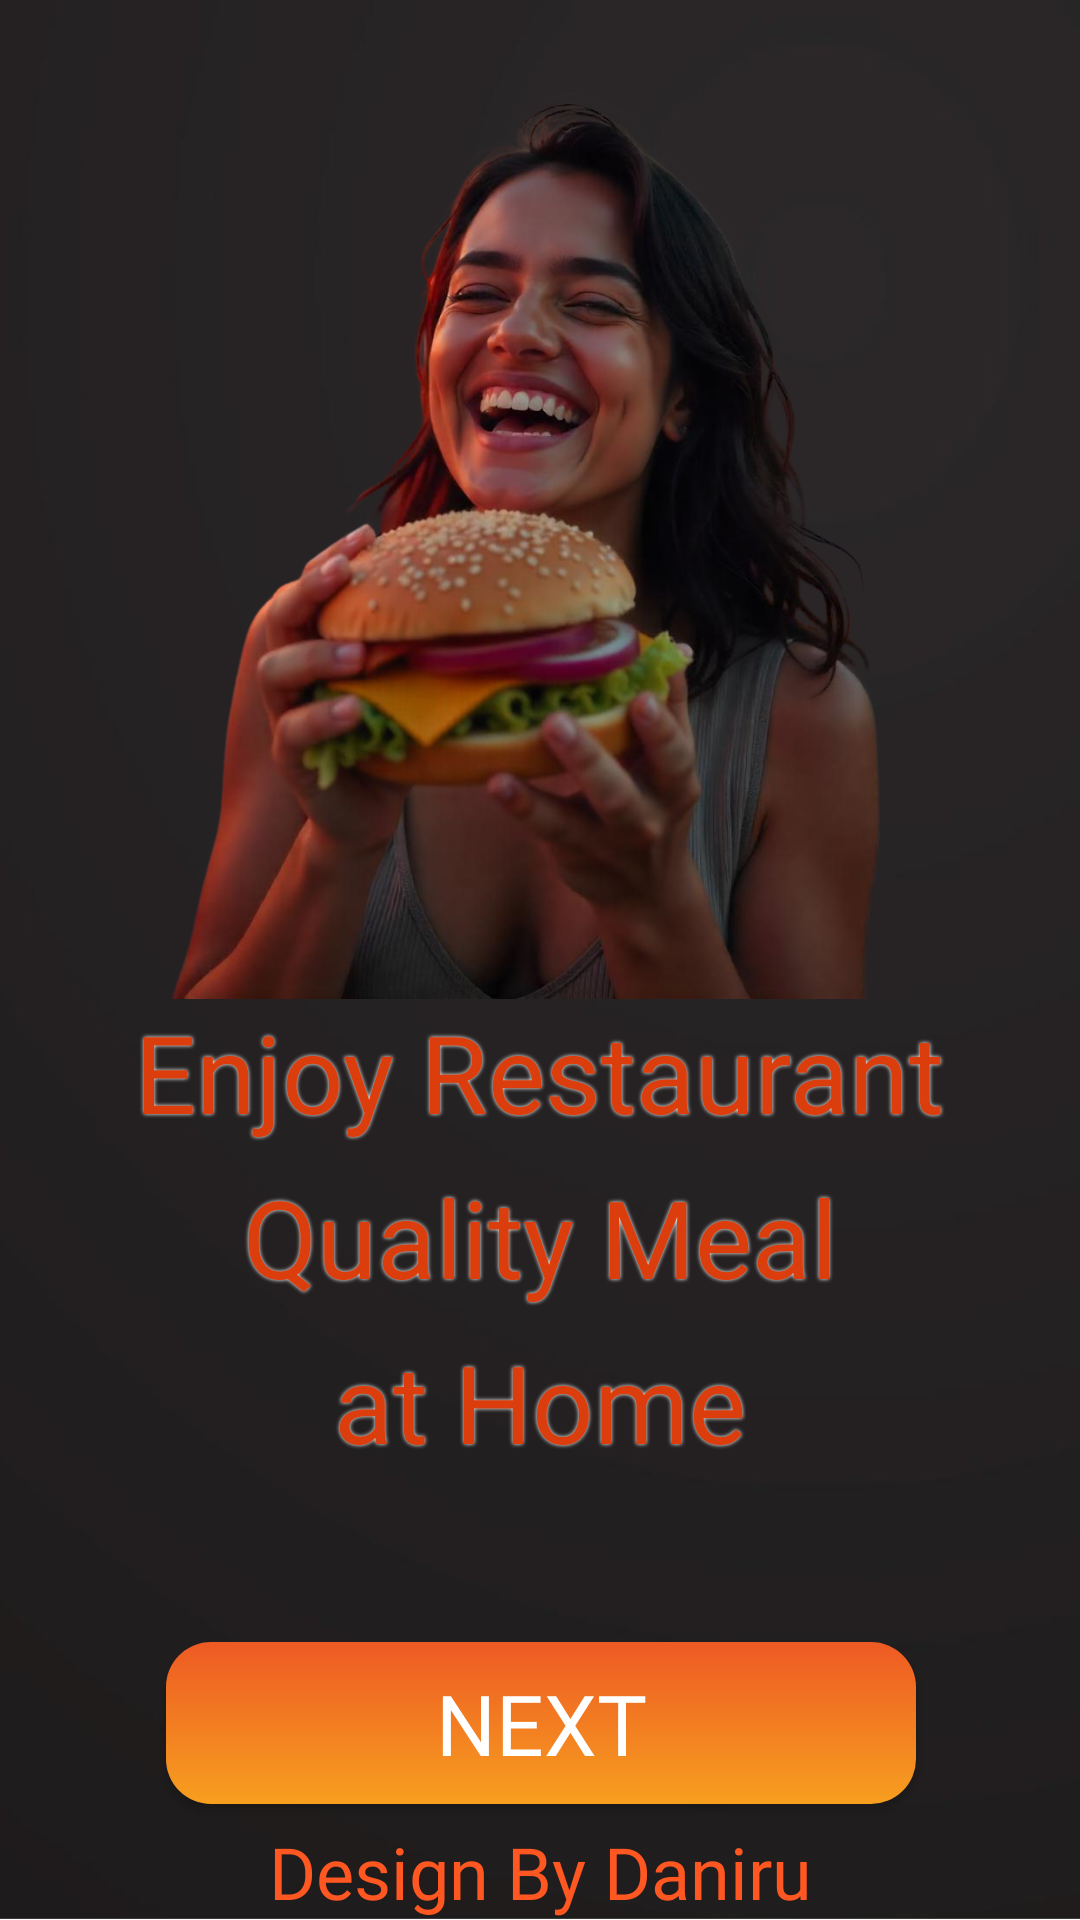

This screen was rendered from an Android layout file. Write that file and the resources it references.
<!-- AndroidManifest.xml: application theme Theme.TastyStreetEats -->
<!-- res/layout/activity_start.xml -->
<?xml version="1.0" encoding="utf-8"?>
<androidx.constraintlayout.widget.ConstraintLayout xmlns:android="http://schemas.android.com/apk/res/android"
    xmlns:app="http://schemas.android.com/apk/res-auto"
    xmlns:tools="http://schemas.android.com/tools"
    android:id="@+id/main"
    android:layout_width="match_parent"
    android:layout_height="match_parent"
    android:background="@drawable/bb2"
    tools:context=".startActivity">

    <ImageView
        android:id="@+id/imageView3"
        android:layout_width="371dp"
        android:layout_height="333dp"
        android:contentDescription="Food image"
        app:layout_constraintEnd_toEndOf="parent"
        app:layout_constraintHorizontal_bias="0.529"
        app:layout_constraintStart_toStartOf="parent"
        app:layout_constraintTop_toTopOf="parent"
        app:srcCompat="@drawable/eat" />

    <TextView
        android:id="@+id/textViewEnjoyRestaurant"
        android:layout_width="wrap_content"
        android:layout_height="55dp"
        android:fontFamily="@font/alkalami"
        android:text="Enjoy Restaurant"
        android:textColor="#DC3D0C"
        android:textSize="36sp"
        android:shadowColor="#FFFFFF"
        android:shadowDx="0"
        android:shadowDy="0"
        android:shadowRadius="3"
        app:layout_constraintEnd_toEndOf="parent"
        app:layout_constraintStart_toStartOf="parent"
        app:layout_constraintTop_toBottomOf="@+id/imageView3" />


    <TextView
        android:id="@+id/textViewQualityMeal"
        android:layout_width="wrap_content"
        android:layout_height="55dp"
        android:fontFamily="@font/alkalami"
        android:text="Quality Meal"
        android:textColor="#DC3D0C"
        android:textSize="36sp"
        android:shadowColor="#FFFFFF"
        android:shadowDx="0"
        android:shadowDy="0"
        android:shadowRadius="3"
        app:layout_constraintEnd_toEndOf="parent"
        app:layout_constraintStart_toStartOf="parent"
        app:layout_constraintTop_toBottomOf="@+id/textViewEnjoyRestaurant" />

    <TextView
        android:id="@+id/textViewAtHome"
        android:layout_width="wrap_content"
        android:layout_height="wrap_content"
        android:fontFamily="@font/alkalami"
        android:text="at Home"
        android:textColor="#DC3D0C"
        android:textSize="36sp"
        android:shadowColor="#FFFFFF"
        android:shadowDx="0"
        android:shadowDy="0"
        android:shadowRadius="3"
        app:layout_constraintEnd_toEndOf="parent"
        app:layout_constraintStart_toStartOf="parent"
        app:layout_constraintTop_toBottomOf="@+id/textViewQualityMeal" />

    <androidx.appcompat.widget.AppCompatButton
        android:id="@+id/buttonNext"
        android:layout_width="250dp"
        android:layout_height="54dp"
        android:layout_marginTop="56dp"
        android:background="@drawable/orangebutton"
        android:fontFamily="@font/alkalami"
        android:text="Next"
        android:textColor="@color/white"
        android:textSize="28sp"
        app:layout_constraintEnd_toEndOf="parent"
        app:layout_constraintHorizontal_bias="0.503"
        app:layout_constraintStart_toStartOf="parent"
        app:layout_constraintTop_toBottomOf="@+id/textViewAtHome" />

    <TextView
        android:id="@+id/textViewDesign"
        android:layout_width="wrap_content"
        android:layout_height="wrap_content"
        android:fontFamily="@font/allura"
        android:text="Design By Daniru"
        android:textColor="#FF5722"
        android:textSize="24sp"
        app:layout_constraintBottom_toBottomOf="parent"
        app:layout_constraintEnd_toEndOf="parent"
        app:layout_constraintStart_toStartOf="parent" />

</androidx.constraintlayout.widget.ConstraintLayout>
<!-- resources referenced by this layout -->
<resources>
  <color name="white">#FFFFFFFF</color>
  <!-- drawable bb2: jpg bitmap (drawable, 40245 bytes) -->
  <!-- drawable eat: png bitmap (drawable, 697963 bytes) -->
  <!-- drawable orangebutton (drawable) -->
  <?xml version="1.0" encoding="utf-8"?>
  <shape xmlns:android="http://schemas.android.com/apk/res/android">
  <gradient android:angle="-45" android:startColor="#EE5A24" android:endColor="#F79F1F"/>
      <corners android:radius="15dp"/>
  </shape>
  <style name="Theme.TastyStreetEats" parent="Base.Theme.TastyStreetEats" />
  <style name="Base.Theme.TastyStreetEats" parent="Theme.Material3.DayNight.NoActionBar">
          
          
      </style>
</resources>
